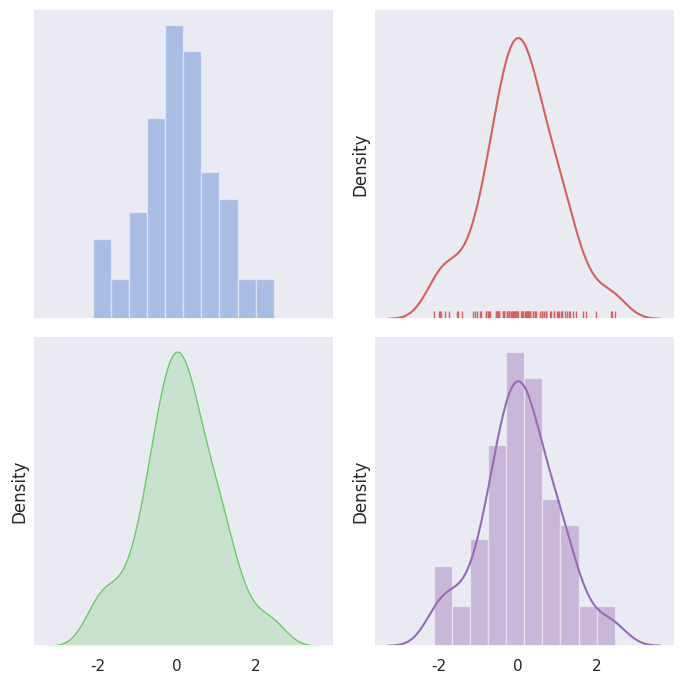

This figure's Python source:
import numpy as np
import pandas as pd
from scipy import stats, integrate
import matplotlib.pyplot as plt #导入

import seaborn as sns
sns.set(color_codes=True)#导入seaborn包设定颜色

np.random.seed(sum(map(ord, "distributions")))

x = np.random.normal(size=100)
# sns.distplot(x, kde=False, rug=True);#kde=False关闭核密度分布,rug表示在x轴上每个观测上生成的小细条（边际毛毯）
# sns.distplot(x, bins=20, kde=False, rug=True);#设置了20个矩形条
# sns.distplot(x, hist=False, rug=True);#关闭直方图，开启rug细条
# sns.kdeplot(x, shade=True);#shade控制阴影

# x = np.random.gamma(6, size=200)#生成gamma分布的数据
# sns.distplot(x, kde=False, fit=stats.gamma);#fit拟合

sns.set(style="dark", palette="muted", color_codes=True)
rs = np.random.RandomState(10)

# Set up the matplotlib figure
f, axes = plt.subplots(2, 2, figsize=(7, 7), sharex=True)  #前面两个控制行，列  中间控制长宽  最后控制x轴是否显示 true不显示
sns.despine(left=True)

# Generate a random univariate dataset
d = rs.normal(size=100)  #获取随机数

# Plot a simple histogram with binsize determined automatically
sns.distplot(d, kde=False, color="b", ax=axes[0, 0])   #ax 图标显示位置 以二维数组方式排列

# Plot a kernel density estimate and rug plot
sns.distplot(d, hist=False, rug=True, color="r", ax=axes[0, 1])

# Plot a filled kernel density estimate
sns.distplot(d, hist=False, color="g", kde_kws={"shade": True}, ax=axes[1, 0])

# Plot a historgram and kernel density estimate
sns.distplot(d, color="m", ax=axes[1, 1])

plt.setp(axes, yticks=[])
plt.tight_layout()  #图标的布局结构

#显示图形
plt.show()

